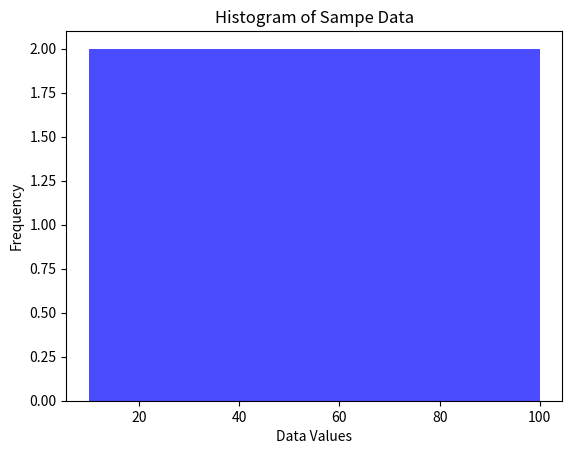

Source code (Python):
# -*- coding: utf-8 -*-
"""
Created on Sun Feb  9 02:50:51 2025

[redacted]
"""

import numpy as np
import matplotlib.pyplot as plt
filename = "data.csv"


data = [10,20,30,40,50,60,70,80,90,100]

mean_value = np.mean(data)
variance_value = np.var(data)
std_deviation = np.std(data)
print(f"Mean: {mean_value}\n")
print(f"Variance: {variance_value}\n")
print(f"Standard Deviation: {std_deviation}\n")
plt.hist(data, bins=5, color='blue', alpha=0.7)
plt.xlabel("Data Values")
plt.ylabel("Frequency")
plt. title("Histogram of Sampe Data")
plt.show()
